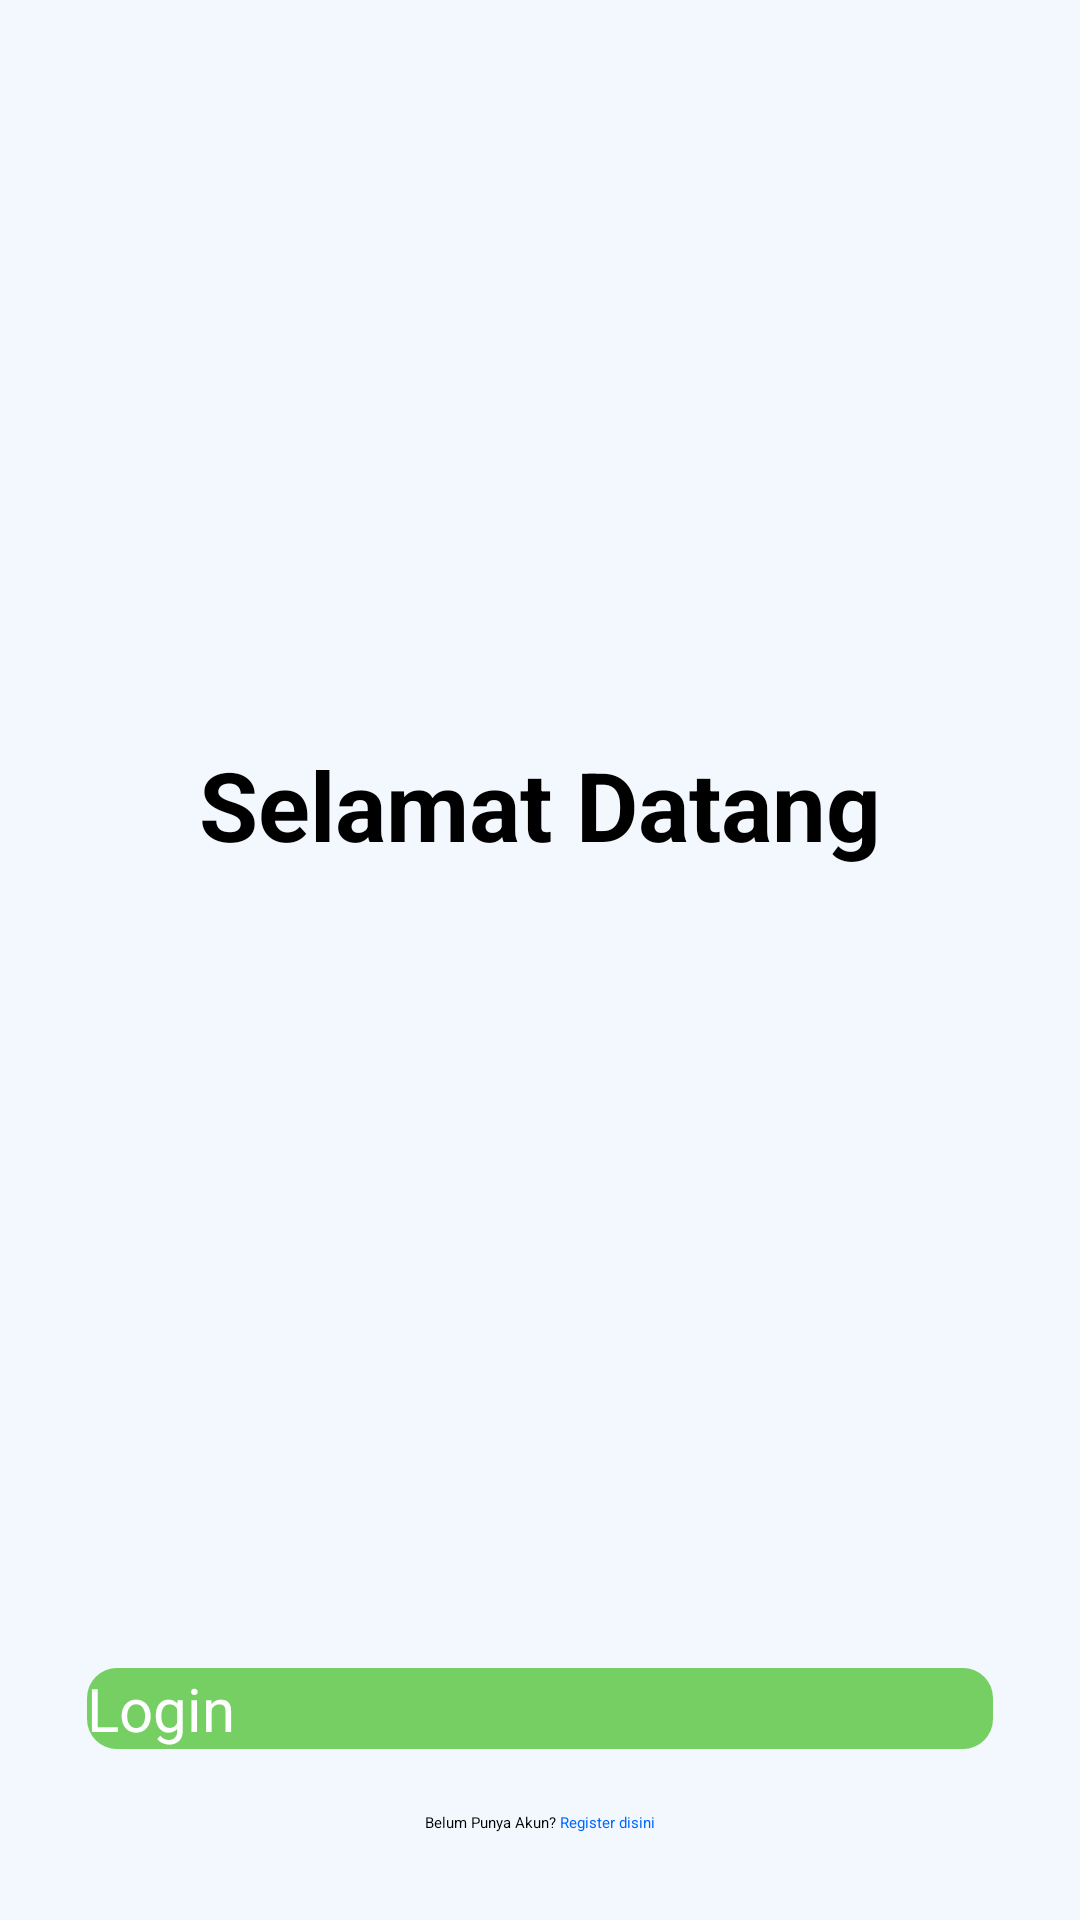

Reconstruct the res/layout file that produces this screen, plus the resources it refers to.
<!-- AndroidManifest.xml: application theme Theme.UAP_PAM -->
<!-- res/layout/activity_onboarding.xml -->
<?xml version="1.0" encoding="utf-8"?>
<androidx.constraintlayout.widget.ConstraintLayout xmlns:android="http://schemas.android.com/apk/res/android"
    xmlns:app="http://schemas.android.com/apk/res-auto"
    xmlns:tools="http://schemas.android.com/tools"
    android:id="@+id/main"
    android:layout_width="match_parent"
    android:layout_height="match_parent"
    tools:context=".ui.auth.Onboarding"
    android:background="#F3F8FE"
    android:orientation="vertical"
    android:padding="29dp">

    <TextView
        android:id="@+id/welcomeTv"
        android:layout_width="match_parent"
        android:layout_height="wrap_content"
        android:text="Selamat Datang"
        android:gravity="center"
        android:textSize="32sp"
        android:textStyle="bold"
        app:layout_constraintTop_toTopOf="parent"
        app:layout_constraintBottom_toTopOf="@+id/logoImg"
        app:layout_constraintVertical_chainStyle="packed"
        app:layout_constraintVertical_bias="0.45" />

    <ImageView
        android:id="@+id/logoImg"
        android:layout_width="wrap_content"
        android:layout_height="wrap_content"
        android:src="@drawable/logo"
        app:layout_constraintTop_toBottomOf="@+id/welcomeTv"
        app:layout_constraintBottom_toTopOf="@+id/loginButton"
        app:layout_constraintStart_toStartOf="parent"
        app:layout_constraintEnd_toEndOf="parent"/>

    <androidx.appcompat.widget.AppCompatButton
        android:id="@+id/loginButton"
        android:layout_width="match_parent"
        android:layout_height="wrap_content"
        android:background="@drawable/main_btn"
        android:text="Login"
        android:textAllCaps="false"
        android:textColor="@color/white"
        android:textSize="20sp"
        app:layout_constraintBottom_toTopOf="@id/dontHaveAccText"
        android:layout_marginBottom="21dp"/>

    <LinearLayout
        android:id="@+id/dontHaveAccText"
        android:layout_width="match_parent"
        android:layout_height="wrap_content"
        android:orientation="horizontal"
        app:layout_constraintBottom_toBottomOf="parent"
        android:gravity="center">

        <TextView
            android:layout_width="wrap_content"
            android:layout_height="wrap_content"
            android:text="Belum Punya Akun? "
            />
        <TextView
            android:id="@+id/registerText"
            android:layout_width="wrap_content"
            android:layout_height="wrap_content"
            android:text="Register disini"
            android:textColor="#0066FF"/>
    </LinearLayout>




</androidx.constraintlayout.widget.ConstraintLayout>
<!-- resources referenced by this layout -->
<resources>
  <color name="white">#FFFFFFFF</color>
  <!-- drawable main_btn (drawable) -->
  <?xml version="1.0" encoding="utf-8"?>
  <shape xmlns:android="http://schemas.android.com/apk/res/android"
      android:shape="rectangle">
      <corners android:radius="10dp"/>
      <solid android:color="#75CF62"/>
  </shape>
  <style name="Theme.UAP_PAM" parent="Base.Theme.UAP_PAM">
      
      <item name="android:navigationBarColor">@android:color/transparent</item>
      <item name="android:statusBarColor">@android:color/transparent</item>
      <item name="android:windowLightStatusBar">?attr/isLightTheme</item>
    </style>
</resources>
